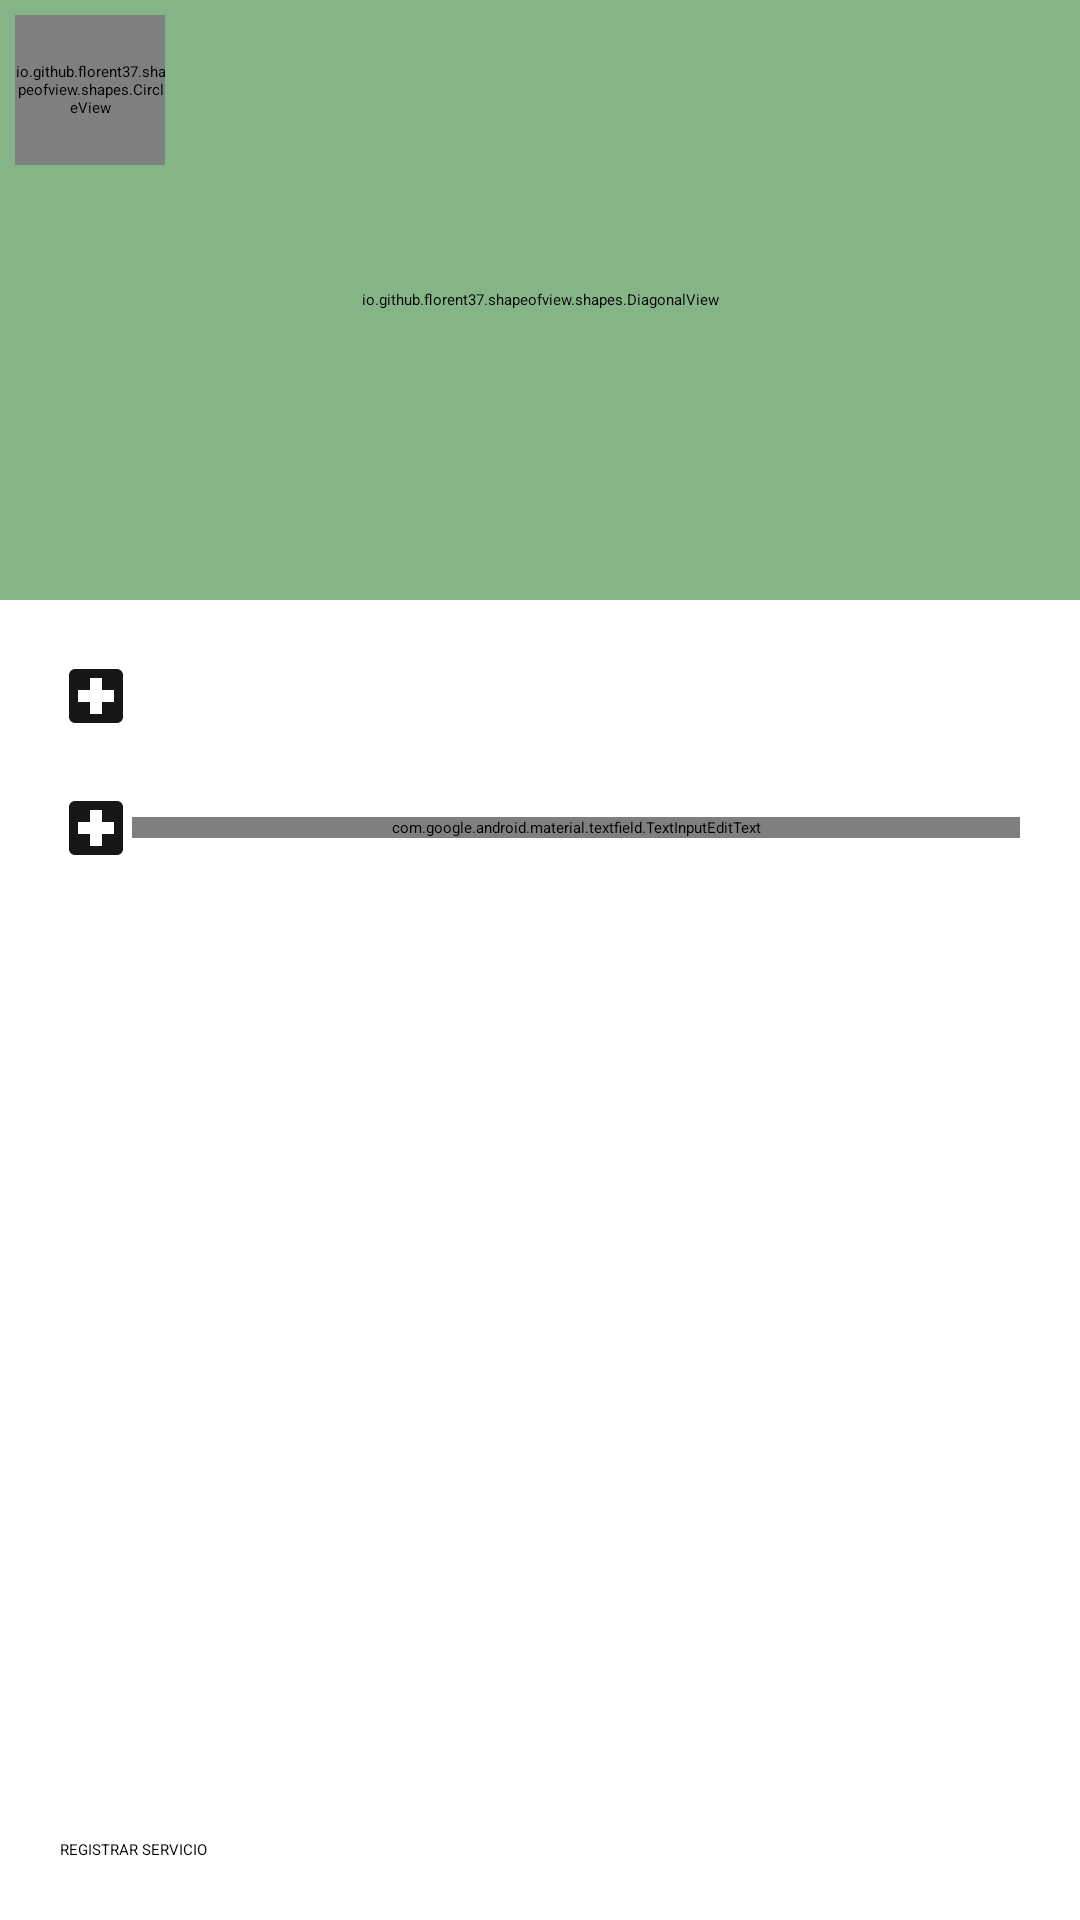

Produce the Android XML layout that renders to this screen, including the resource entries it uses.
<!-- AndroidManifest.xml: application theme Theme.StartApp -->
<!-- res/layout/activity_registrar_servicio.xml -->
<?xml version="1.0" encoding="utf-8"?>
<androidx.coordinatorlayout.widget.CoordinatorLayout xmlns:android="http://schemas.android.com/apk/res/android"
    xmlns:app="http://schemas.android.com/apk/res-auto"
    xmlns:tools="http://schemas.android.com/tools"
    android:layout_width="match_parent"
    android:layout_height="match_parent"
    tools:context=".RegistrarServicioActivity">


    <LinearLayout
        android:layout_width="match_parent"
        android:layout_height="match_parent"
        android:orientation="vertical">

        <io.github.florent37.shapeofview.shapes.DiagonalView
            android:layout_width="match_parent"
            android:layout_height="200dp"
            android:elevation="4dp"
            app:shape_diagonal_angle="10"
            app:shape_diagonal_position="bottom"
            android:backgroundTint="@color/verde_claro"
            >
            <View
                android:layout_width="match_parent"
                android:layout_height="match_parent"
                android:background="@color/verde_claro" />

            <TextView
                android:id="@+id/tv_titulo_editar_servicio"
                android:layout_width="match_parent"
                android:layout_height="wrap_content"
                android:text="NUEVO SERVICIO"
                android:textAlignment="center"
                android:textColor="@color/white"
                android:textSize="22sp"
                android:layout_marginTop="10dp"/>


            <ImageView
                android:id="@+id/img_profile_photo"
                android:layout_width="match_parent"
                android:layout_height="100dp"
                app:tint="@color/white"
                android:src="@drawable/ic_patita"

                android:layout_gravity="center" />





        </io.github.florent37.shapeofview.shapes.DiagonalView>

        <LinearLayout
            android:layout_width="match_parent"
            android:layout_height="wrap_content"
            android:orientation="horizontal"
            android:layout_marginTop="20dp"
            android:layout_marginHorizontal="20dp"
            android:gravity="center">

            <ImageView
                android:layout_width="wrap_content"
                android:layout_height="wrap_content"
                android:src="@drawable/ic_tratamiento"
                app:tint="@color/gris_claro"/>

            <Spinner
                android:id="@+id/tipoServicio"
                android:layout_width="match_parent"
                android:layout_height="wrap_content"
                android:backgroundTint="@color/gris_claro"

                />

        </LinearLayout>

        <LinearLayout
            android:layout_width="match_parent"
            android:layout_height="wrap_content"
            android:orientation="horizontal"
            android:layout_marginTop="20dp"
            android:layout_marginHorizontal="20dp"
            android:gravity="center">

            <ImageView
                android:layout_width="wrap_content"
                android:layout_height="wrap_content"
                android:src="@drawable/ic_tratamiento"
                app:tint="@color/gris_claro"/>

            <com.google.android.material.textfield.TextInputEditText
                android:id="@+id/et_descripcion"
                android:layout_width="match_parent"
                android:layout_height="wrap_content"
                android:hint="Descripcion"
                android:textSize="14sp"
                android:inputType="text"
                />

        </LinearLayout>

        <Button
            android:id="@+id/btn_borrar_servicio"
            android:layout_width="match_parent"
            android:layout_height="wrap_content"
            android:layout_gravity="bottom"
            android:layout_margin="20dp"
            android:text="BORRAR SERVICIO"
            android:backgroundTint="@color/rojo_pastel"
            android:visibility="gone"/>

    </LinearLayout>



    <Button
        android:id="@+id/btn_registrar_servicio"
        android:layout_width="match_parent"
        android:layout_height="wrap_content"
        android:layout_gravity="bottom"
        android:layout_margin="20dp"
        android:text="REGISTRAR SERVICIO"
        android:backgroundTint="@color/verde_claro"/>

    <io.github.florent37.shapeofview.shapes.CircleView

        android:layout_width="50dp"
        android:layout_height="50dp"
        android:layout_marginTop="5dp"
        android:layout_marginLeft="5dp"
        android:elevation="4dp"
        app:shape_circle_borderColor="@color/white"
        app:shape_circle_borderWidth="2dp">

        

        <ImageView
            android:id="@+id/img_atras"
            android:layout_width="match_parent"
            android:layout_height="match_parent"
            android:src="@drawable/ic_atras"
            app:tint="@color/white"
            android:paddingLeft="10dp"
            android:scaleType="centerInside"
            android:background="@color/verde_claro"
            android:backgroundTint="@color/verde_claro"
            android:layout_gravity="left|top" />


    </io.github.florent37.shapeofview.shapes.CircleView>


</androidx.coordinatorlayout.widget.CoordinatorLayout>
<!-- resources referenced by this layout -->
<resources>
  <color name="gris_claro">#737373</color>
  <color name="verde_claro">#85B587</color>
  <color name="white">#FFFFFFFF</color>
  <!-- drawable ic_atras (drawable) -->
  <vector android:autoMirrored="true" android:height="24dp"
      android:tint="@color/gris_claro" android:viewportHeight="24"
      android:viewportWidth="24" android:width="24dp" xmlns:android="http://schemas.android.com/apk/res/android">
      <path android:fillColor="@android:color/white" android:pathData="M11.67,3.87L9.9,2.1 0,12l9.9,9.9 1.77,-1.77L3.54,12z"/>
  </vector>
  <!-- drawable ic_patita (drawable) -->
  <vector android:height="24dp" android:tint="#171616"
      android:viewportHeight="24" android:viewportWidth="24"
      android:width="24dp" xmlns:android="http://schemas.android.com/apk/res/android">
      <path android:fillColor="@android:color/white" android:pathData="M4.5,9.5m-2.5,0a2.5,2.5 0,1 1,5 0a2.5,2.5 0,1 1,-5 0"/>
      <path android:fillColor="@android:color/white" android:pathData="M9,5.5m-2.5,0a2.5,2.5 0,1 1,5 0a2.5,2.5 0,1 1,-5 0"/>
      <path android:fillColor="@android:color/white" android:pathData="M15,5.5m-2.5,0a2.5,2.5 0,1 1,5 0a2.5,2.5 0,1 1,-5 0"/>
      <path android:fillColor="@android:color/white" android:pathData="M19.5,9.5m-2.5,0a2.5,2.5 0,1 1,5 0a2.5,2.5 0,1 1,-5 0"/>
      <path android:fillColor="@android:color/white" android:pathData="M17.34,14.86c-0.87,-1.02 -1.6,-1.89 -2.48,-2.91 -0.46,-0.54 -1.05,-1.08 -1.75,-1.32 -0.11,-0.04 -0.22,-0.07 -0.33,-0.09 -0.25,-0.04 -0.52,-0.04 -0.78,-0.04s-0.53,0 -0.79,0.05c-0.11,0.02 -0.22,0.05 -0.33,0.09 -0.7,0.24 -1.28,0.78 -1.75,1.32 -0.87,1.02 -1.6,1.89 -2.48,2.91 -1.31,1.31 -2.92,2.76 -2.62,4.79 0.29,1.02 1.02,2.03 2.33,2.32 0.73,0.15 3.06,-0.44 5.54,-0.44h0.18c2.48,0 4.81,0.58 5.54,0.44 1.31,-0.29 2.04,-1.31 2.33,-2.32 0.31,-2.04 -1.3,-3.49 -2.61,-4.8z"/>
  </vector>
  <!-- drawable ic_tratamiento (drawable) -->
  <vector android:height="24dp" android:tint="#171616"
      android:viewportHeight="24" android:viewportWidth="24"
      android:width="24dp" xmlns:android="http://schemas.android.com/apk/res/android">
      <path android:fillColor="@android:color/white" android:pathData="M19,3L5,3c-1.1,0 -1.99,0.9 -1.99,2L3,19c0,1.1 0.9,2 2,2h14c1.1,0 2,-0.9 2,-2L21,5c0,-1.1 -0.9,-2 -2,-2zM18,14h-4v4h-4v-4L6,14v-4h4L10,6h4v4h4v4z"/>
  </vector>
  <style name="Theme.StartApp" parent="Theme.SplashScreen">
          <item name="windowSplashScreenBackground">@color/white</item>
          <item name="windowSplashScreenAnimatedIcon">@drawable/avd_logoanimado</item>
          <item name="windowSplashScreenAnimationDuration">1000</item>
          <item name="postSplashScreenTheme">@style/Theme.PetsHome</item>
      </style>
  <!-- drawable avd_logoanimado: vector/xml drawable (drawable, 68931 chars, omitted) -->
  <style name="Theme.PetsHome" parent="Base.Theme.PetsHome" />
  <style name="Base.Theme.PetsHome" parent="Theme.Material3.DayNight.NoActionBar">
          
          
          <item name="android:statusBarColor">@color/verde_claro</item>
      </style>
</resources>
